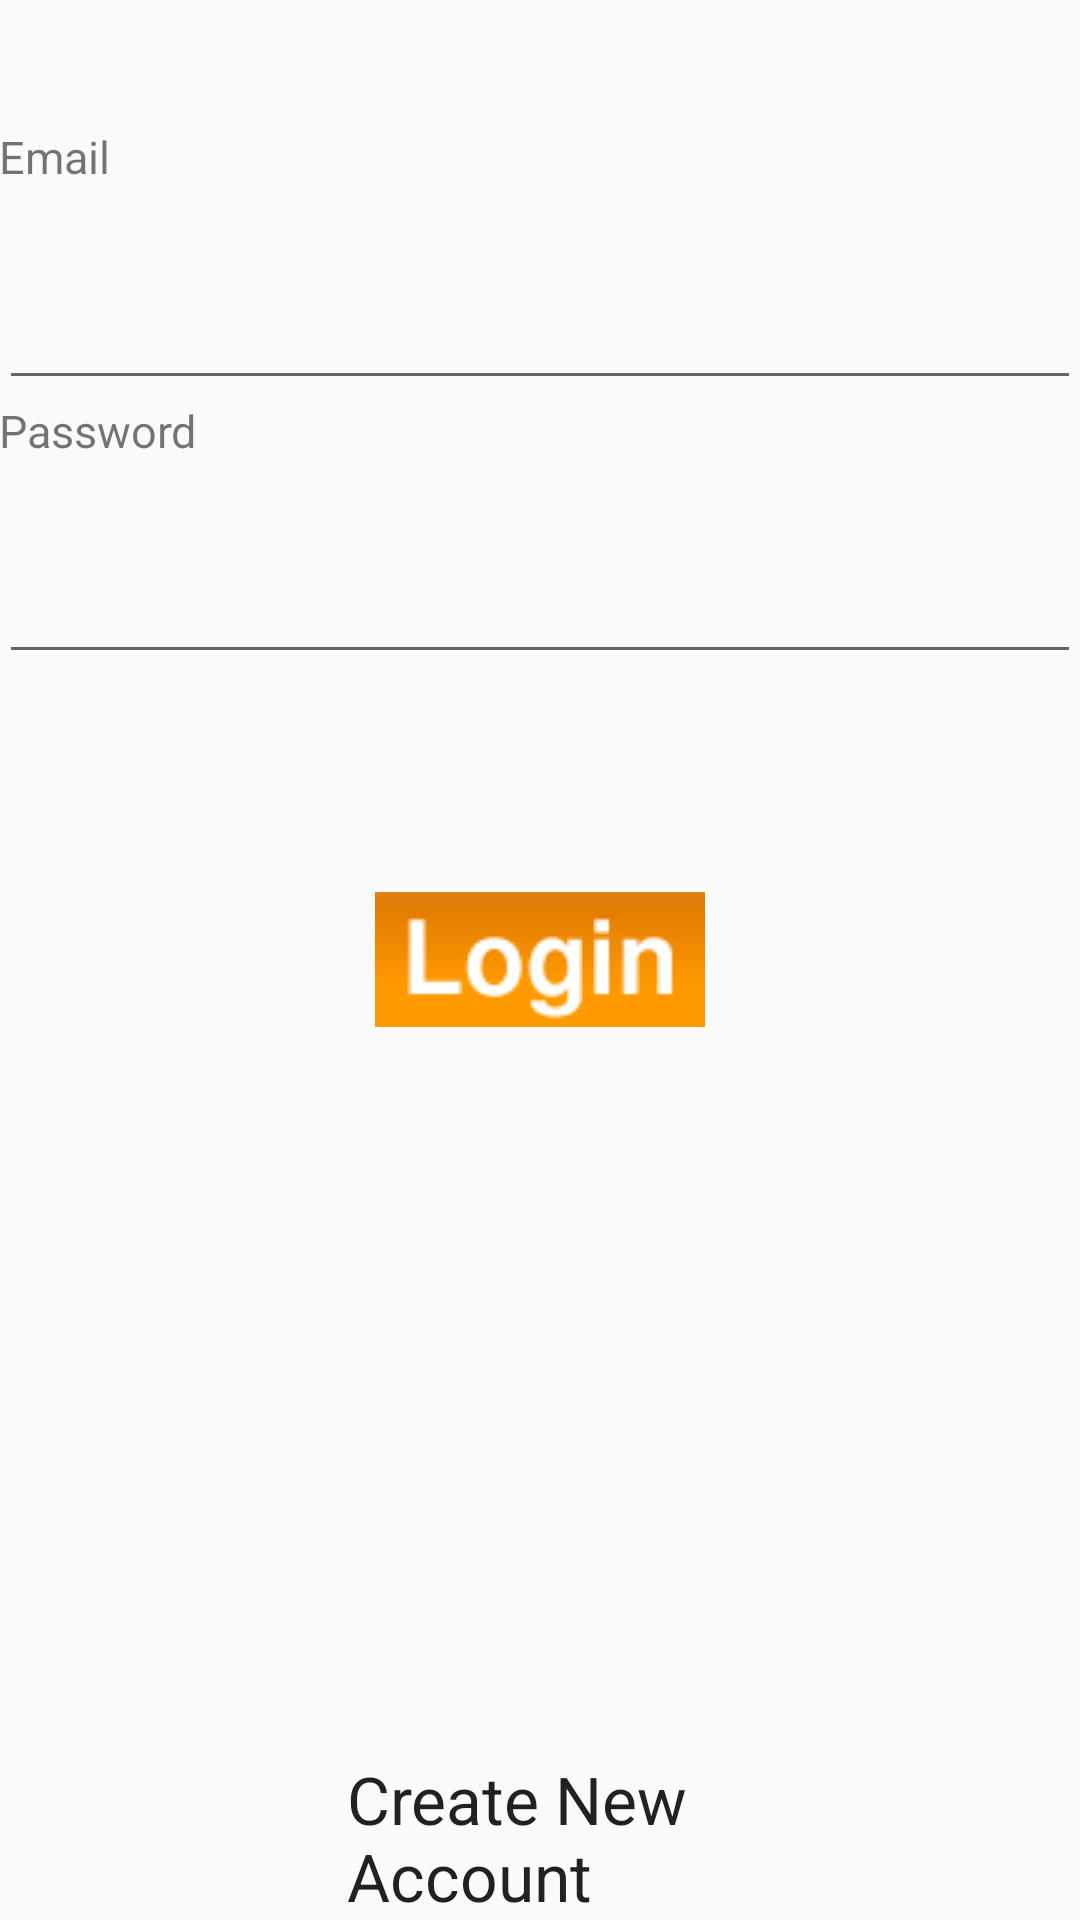

Write the Android layout XML for this screen, with the resource values it uses.
<!-- AndroidManifest.xml: application theme AppTheme -->
<!-- res/layout/activity_login.xml -->
<RelativeLayout xmlns:android="http://schemas.android.com/apk/res/android"
    xmlns:tools="http://schemas.android.com/tools"
    android:layout_width="match_parent"
    android:layout_height="match_parent"
    android:paddingLeft="@dimen/activity_horizontal_margin"
    android:paddingRight="@dimen/activity_horizontal_margin"
    android:paddingTop="@dimen/activity_vertical_margin"
    android:paddingBottom="@dimen/activity_vertical_margin" tools:context=".MainActivity">
    <EditText android:layout_width="wrap_content"
        android:layout_height="wrap_content"
        android:inputType="textEmailAddress"
        android:ems="10"
        android:id="@+id/editText"
        android:layout_below="@+id/textView"
        android:layout_alignParentLeft="true"
        android:layout_alignParentStart="true"
        android:layout_alignParentRight="true"
        android:layout_alignParentEnd="true"/>
    <TextView android:layout_width="100dp"
        android:layout_height="50dp"
        android:text="Email"
        android:id="@+id/textView"
        android:textSize="15dp"
        android:layout_marginTop="42dp"
        android:layout_alignParentTop="true"
        android:layout_alignParentLeft="true"
        android:layout_alignParentStart="true"
        android:textIsSelectable="true"/>
    <TextView android:layout_width="120dp"
        android:layout_height="50dp"
        android:text="Password"
        android:id="@+id/textView2"
        android:textSize="15dp"
        android:textStyle="normal"
        android:layout_below="@+id/editText"
        android:layout_alignParentLeft="true"
        android:layout_alignParentStart="true"/>
    <EditText
        android:layout_width="wrap_content"
        android:layout_height="wrap_content"
        android:inputType="textPassword"
        android:ems="10"
        android:id="@+id/editText2"
        android:layout_below="@+id/textView2"
        android:layout_alignParentLeft="true"
        android:layout_alignParentStart="true"
        android:layout_alignRight="@+id/editText"
        android:layout_alignEnd="@+id/editText"/>
    <ImageButton android:layout_width="110dp"
        android:layout_height="45dp"
        android:id="@+id/imageButton3"
        android:layout_centerVertical="true"
        android:layout_centerHorizontal="true"
        android:src="@drawable/login"
        android:onClick="onClick"/>
    <TextView android:layout_width="wrap_content"
        android:layout_height="wrap_content"
        android:textAppearance="?android:attr/textAppearanceLarge"
        android:text="Create New Account"
        android:id="@+id/textView4"
        android:layout_alignParentBottom="true"
        android:layout_centerHorizontal="true"
        android:ems="5"/>

</RelativeLayout>
<!-- resources referenced by this layout -->
<resources>
  <!-- drawable login: png bitmap (drawable-mdpi, 2884 bytes) -->
  <style name="AppTheme" parent="Theme.AppCompat.Light.DarkActionBar">
          
          <item name="colorPrimary">@color/colorPrimary</item>
          <item name="colorPrimaryDark">@color/colorPrimaryDark</item>
          <item name="colorAccent">@color/colorAccent</item>
      </style>
  <color name="colorPrimary">#3F51B5</color>
  <color name="colorPrimaryDark">#303F9F</color>
  <color name="colorAccent">#FF4081</color>
</resources>
